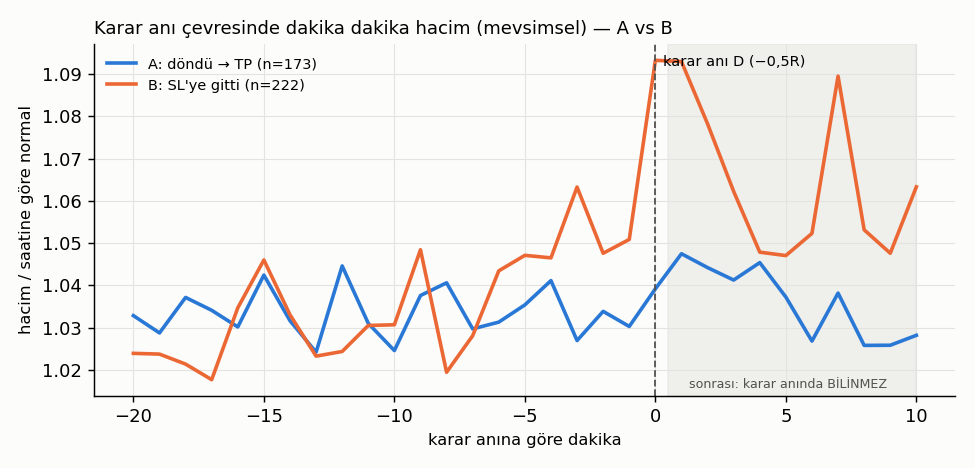

The table this chart was drawn from, first rows:
, A_dondu_TP_medyan, A_dondu_TP_n, B_SL_medyan, B_SL_n
-20, 1.0, 173, 1.0, 222
-19, 1.0, 173, 1.0, 222
-18, 1.0, 173, 1.0, 222
-17, 1.0, 173, 1.0, 222
-16, 1.0, 173, 1.0, 222
-15, 1.0, 173, 1.0, 222
-14, 1.0, 173, 1.0, 222
-13, 1.0, 173, 1.0, 222
-12, 1.0, 173, 1.0, 222
-11, 1.0, 173, 1.0, 222
-10, 1.0, 173, 1.0, 222
-9, 1.0, 173, 1.0, 222
-8, 1.0, 173, 1.0, 222
-7, 1.0, 173, 1.0, 222
-6, 1.0, 173, 1.0, 222
-5, 1.0, 173, 1.0, 222
-4, 1.0, 173, 1.0, 222
-3, 1.0, 173, 1.1, 222
-2, 1.0, 173, 1.0, 222
-1, 1.0, 173, 1.1, 222
0, 1.0, 173, 1.1, 222
1, 1.0, 173, 1.1, 222
2, 1.0, 173, 1.1, 222
3, 1.0, 173, 1.1, 222
4, 1.0, 173, 1.0, 222
5, 1.0, 173, 1.0, 222
6, 1.0, 173, 1.1, 222
7, 1.0, 173, 1.1, 222
8, 1.0, 173, 1.1, 222
9, 1.0, 173, 1.0, 222
10, 1.0, 173, 1.1, 222
